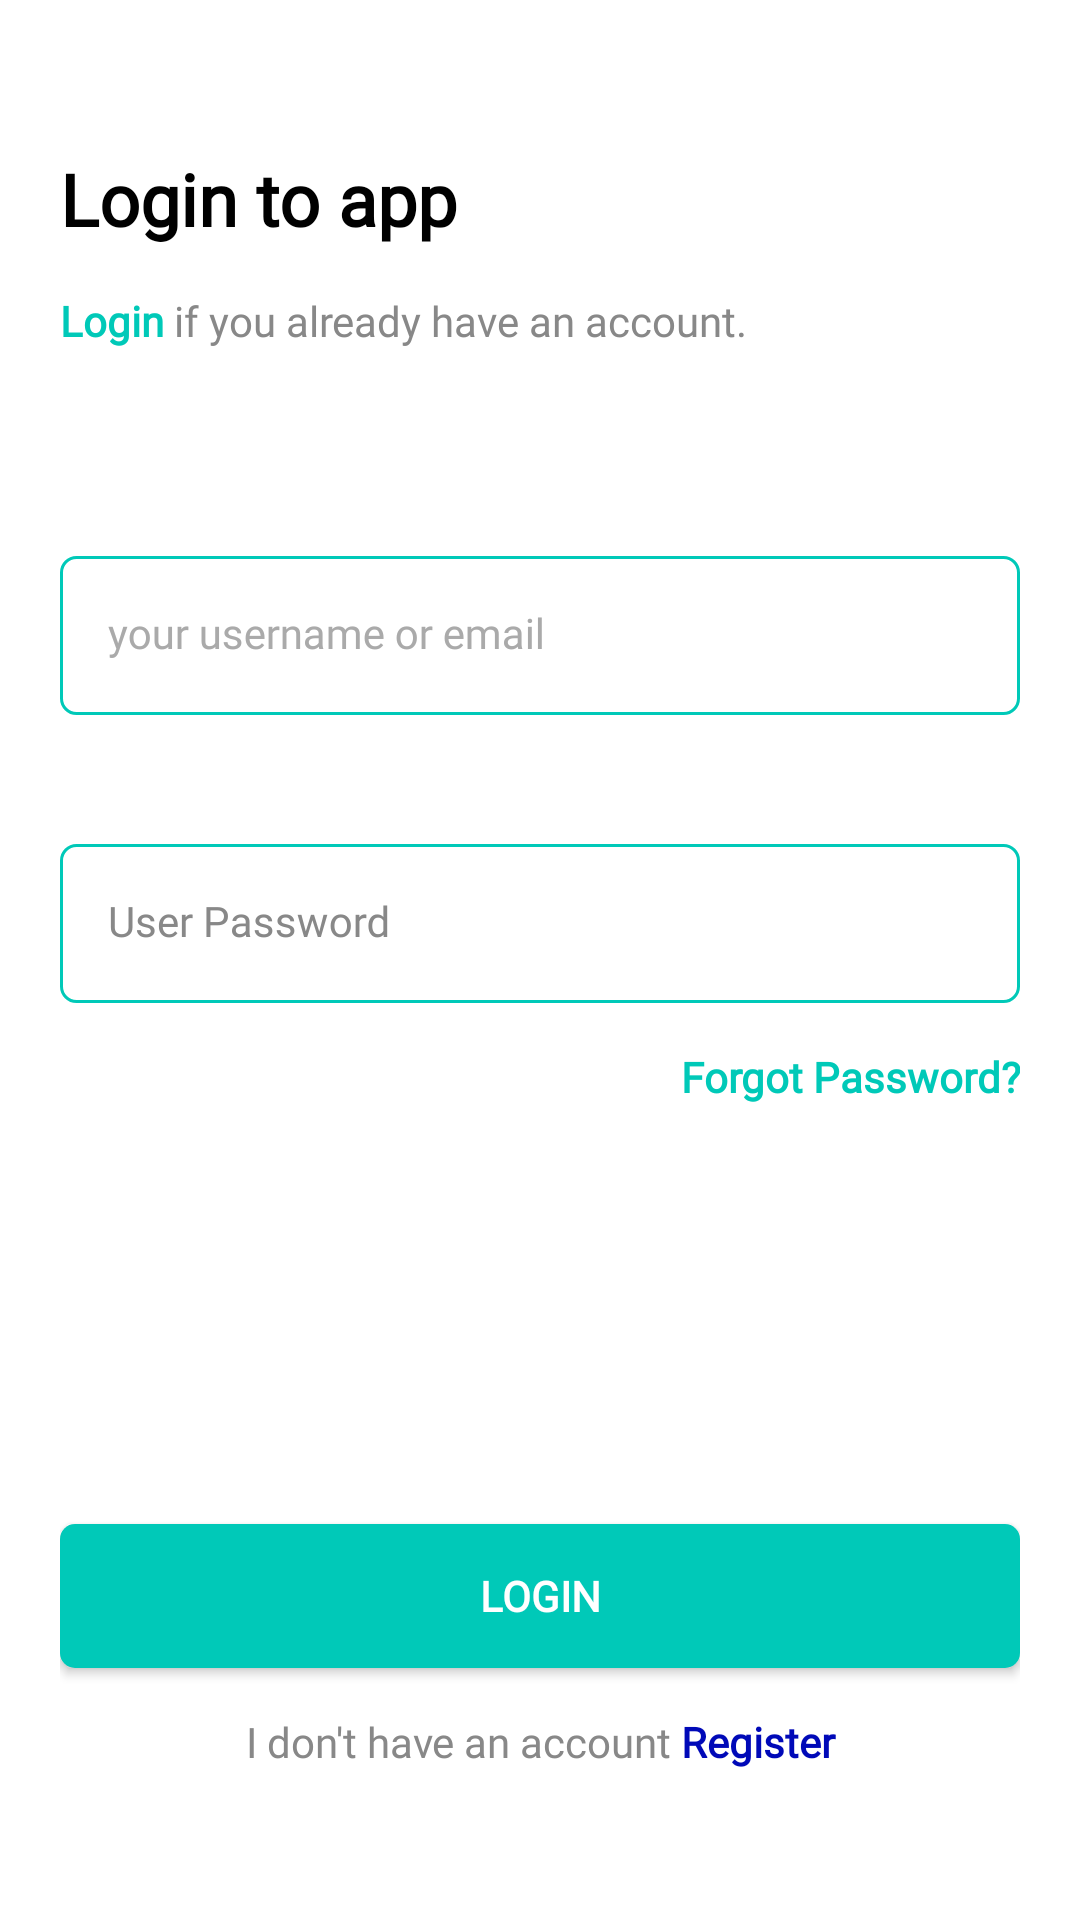

Produce the Android XML layout that renders to this screen, including the resource entries it uses.
<!-- AndroidManifest.xml: application theme Theme.AuthenticationApplication -->
<!-- res/layout/activity_login.xml -->
<?xml version="1.0" encoding="utf-8"?>
<androidx.constraintlayout.widget.ConstraintLayout xmlns:android="http://schemas.android.com/apk/res/android"
    xmlns:app="http://schemas.android.com/apk/res-auto"
    xmlns:tools="http://schemas.android.com/tools"
    android:layout_width="match_parent"
    android:layout_height="match_parent"
    android:padding="20dp"
    tools:context=".LoginActivity">

    <TextView
        android:id="@+id/tv_login_title"
        style="@style/Title"
        android:layout_width="match_parent"
        android:layout_height="wrap_content"
        android:layout_marginTop="30dp"
        android:text="@string/login_title"
        app:layout_constraintEnd_toEndOf="parent"
        app:layout_constraintStart_toStartOf="parent"
        app:layout_constraintTop_toTopOf="parent" />

    <TextView
        android:id="@+id/tv_login_sub_title"
        style="@style/SubTitle"
        android:layout_width="match_parent"
        android:layout_height="wrap_content"
        android:layout_marginTop="15dp"
        android:text="@string/login_sub_title"
        app:layout_constraintEnd_toEndOf="parent"
        app:layout_constraintStart_toStartOf="parent"
        app:layout_constraintTop_toBottomOf="@id/tv_login_title" />

    <com.google.android.material.textfield.TextInputLayout
        android:id="@+id/til_email"
        style="@style/TextInputLayout"
        android:layout_width="match_parent"
        android:layout_height="wrap_content"
        android:layout_marginTop="88dp"
        android:textColorHint="@android:color/darker_gray"
        app:layout_constraintEnd_toEndOf="parent"
        app:layout_constraintStart_toStartOf="parent"
        android:hint="your username or email"
        app:layout_constraintTop_toTopOf="@+id/tv_login_sub_title"
        app:startIconDrawable="@drawable/ic_account">

    <com.google.android.material.textfield.TextInputEditText
        android:id="@+id/et_email"
        style="@style/TextInputEditText"
        android:layout_width="match_parent"
        android:layout_height="wrap_content" />
    </com.google.android.material.textfield.TextInputLayout>


    <com.google.android.material.textfield.TextInputLayout
        android:id="@+id/til_password"
        style="@style/TextInputLayout"
        android:layout_width="match_parent"
        android:layout_height="wrap_content"
        android:layout_marginTop="96dp"
        android:hint="@string/login_password"
        app:layout_constraintEnd_toEndOf="parent"
        app:layout_constraintHorizontal_bias="0.825"
        app:layout_constraintStart_toStartOf="parent"
        app:layout_constraintTop_toTopOf="@+id/til_email"
        app:startIconDrawable="@drawable/ic_account">


    <com.google.android.material.textfield.TextInputEditText
        android:id="@+id/et_password"
        style="@style/TextInputEditText"
        android:inputType="textPassword"
        android:layout_width="match_parent"
        android:layout_height="wrap_content" />

    </com.google.android.material.textfield.TextInputLayout>

    <TextView
        android:id="@+id/tv_forgot_pw"
        style="@style/SubTitle"
        android:layout_width="match_parent"
        android:layout_height="wrap_content"
        android:layout_marginTop="15dp"
        android:text="@string/login_forgot_pw"
        android:textAlignment="textEnd"
        android:textColor="@color/primary_color"
        android:textStyle="bold"
        app:layout_constraintEnd_toEndOf="parent"
        app:layout_constraintStart_toStartOf="parent"
        app:layout_constraintTop_toBottomOf="@+id/til_password" />

    <androidx.appcompat.widget.AppCompatButton
        android:id="@+id/btn_login"
        android:layout_width="match_parent"
        android:layout_height="wrap_content"
        android:layout_marginBottom="15dp"
        android:text="@string/btn_login"
        style="@style/ButtonGreen"
        app:layout_constraintBottom_toTopOf="@+id/tv_havent_account"
        app:layout_constraintEnd_toEndOf="parent"
        app:layout_constraintStart_toStartOf="parent" />
    
    <TextView
        android:id="@+id/tv_havent_account"
        style="@style/SubTitle"
        android:layout_width="match_parent"
        android:layout_height="wrap_content"
        android:layout_marginBottom="30dp"
        android:text="@string/login_havent_account"
        android:textAlignment="center"
        app:layout_constraintBottom_toBottomOf="parent"
        app:layout_constraintEnd_toEndOf="parent"
        app:layout_constraintStart_toStartOf="parent" />


</androidx.constraintlayout.widget.ConstraintLayout>
<!-- resources referenced by this layout -->
<resources>
  <color name="primary_color">#00C9B8</color>
  <string name="btn_login">LOGIN</string>
  <string name="login_forgot_pw">Forgot Password?</string>
  <string name="login_havent_account">
          I don\'t have an account
          <font color="#0009B8"><b>Register</b></font>
      </string>
  <string name="login_password">User Password</string>
  <string name="login_sub_title">
          <font color="#00C9B8"><b>Login</b></font> if you already have an account.
      </string>
  <string name="login_title">Login to app</string>
  <style name="ButtonGreen">
          <item name="android:background">@drawable/bg_button</item>
          <item name="backgroundTint">@color/primary_color</item>
          <item name="android:fontFamily">@font/montserrat</item>
          <item name="android:textColor">@color/white</item>
          <item name="android:textSize">14sp</item>
          <item name="android:textStyle">bold</item>
      </style>
  <style name="SubTitle">
          <item name="fontFamily">@font/montserrat</item>
          <item name="android:textColor">@color/grey</item>
          <item name="android:textSize">14sp</item>
      </style>
  <style name="TextInputEditText" parent="Widget.MaterialComponents.TextInputLayout.FilledBox">
          <item name="android:background">@drawable/bg_text_field</item>
          <item name="fontFamily">@font/montserrat</item>
      </style>
  <style name="TextInputLayout" parent="Widget.MaterialComponents.TextInputLayout.FilledBox">
          <item name="android:textColorHint">@color/grey</item>
          <item name="hintTextColor">@color/grey</item>
          <item name="startIconTint">@color/primary_color</item>
          <item name="boxStrokeWidth">0dp</item>
          <item name="boxStrokeWidthFocused">0dp</item>
      </style>
  <style name="Title">
          <item name="android:fontFamily">@font/montserrat</item>
          <item name="android:textColor">@color/black</item>
          <item name="android:textSize">24sp</item>
          <item name="android:textStyle">bold</item>
      </style>
  <style name="Theme.AuthenticationApplication" parent="Theme.MaterialComponents.DayNight.NoActionBar">
          
          <item name="colorPrimary">@color/primary_color</item>
          <item name="colorPrimaryVariant">@color/primary_color</item>
          <item name="colorOnPrimary">@color/white</item>
          
          <item name="colorSecondary">@color/teal_200</item>
          <item name="colorSecondaryVariant">@color/teal_700</item>
          <item name="colorOnSecondary">@color/black</item>
          
          <item name="android:statusBarColor">?attr/colorPrimaryVariant</item>
          
      </style>
  <!-- drawable bg_button (drawable) -->
  <?xml version="1.0" encoding="utf-8"?>
  <shape xmlns:tools="http://schemas.android.com/tools"
      xmlns:android="http://schemas.android.com/apk/res/android"
      tools:ignore="ExtraText">
     android:shape ="rectangle">
  
     <solid android:color="@color/white"/>
     <corners android:radius="5dp"/>
  
  </shape>
  <color name="white">#FFFFFFFF</color>
  <color name="grey">#888888</color>
  <!-- drawable bg_text_field (drawable) -->
  <?xml version="1.0" encoding="utf-8"?>
  <selector xmlns:android="http://schemas.android.com/apk/res/android">
       <item android:state_focused="true">
           <shape android:shape="rectangle">
               <solid android:color="@color/grey_light"/>
               <stroke android:width="1dp" android:color="@color/primary_color"/>
                <corners android:radius="5dp"/>
           </shape>
       </item>
  
      <item android:state_focused="false">
          <shape android:shape="rectangle">
              <solid android:color="@color/grey_light"/>
              <stroke android:width="1dp" android:color="@color/primary_color"/>
              <corners android:radius="5dp"/>
          </shape>
      </item>
  </selector>
  <color name="black">#000000</color>
  <color name="teal_200">#FF03DAC5</color>
  <color name="teal_700">#FF018786</color>
  <color name="grey_light" />
</resources>
